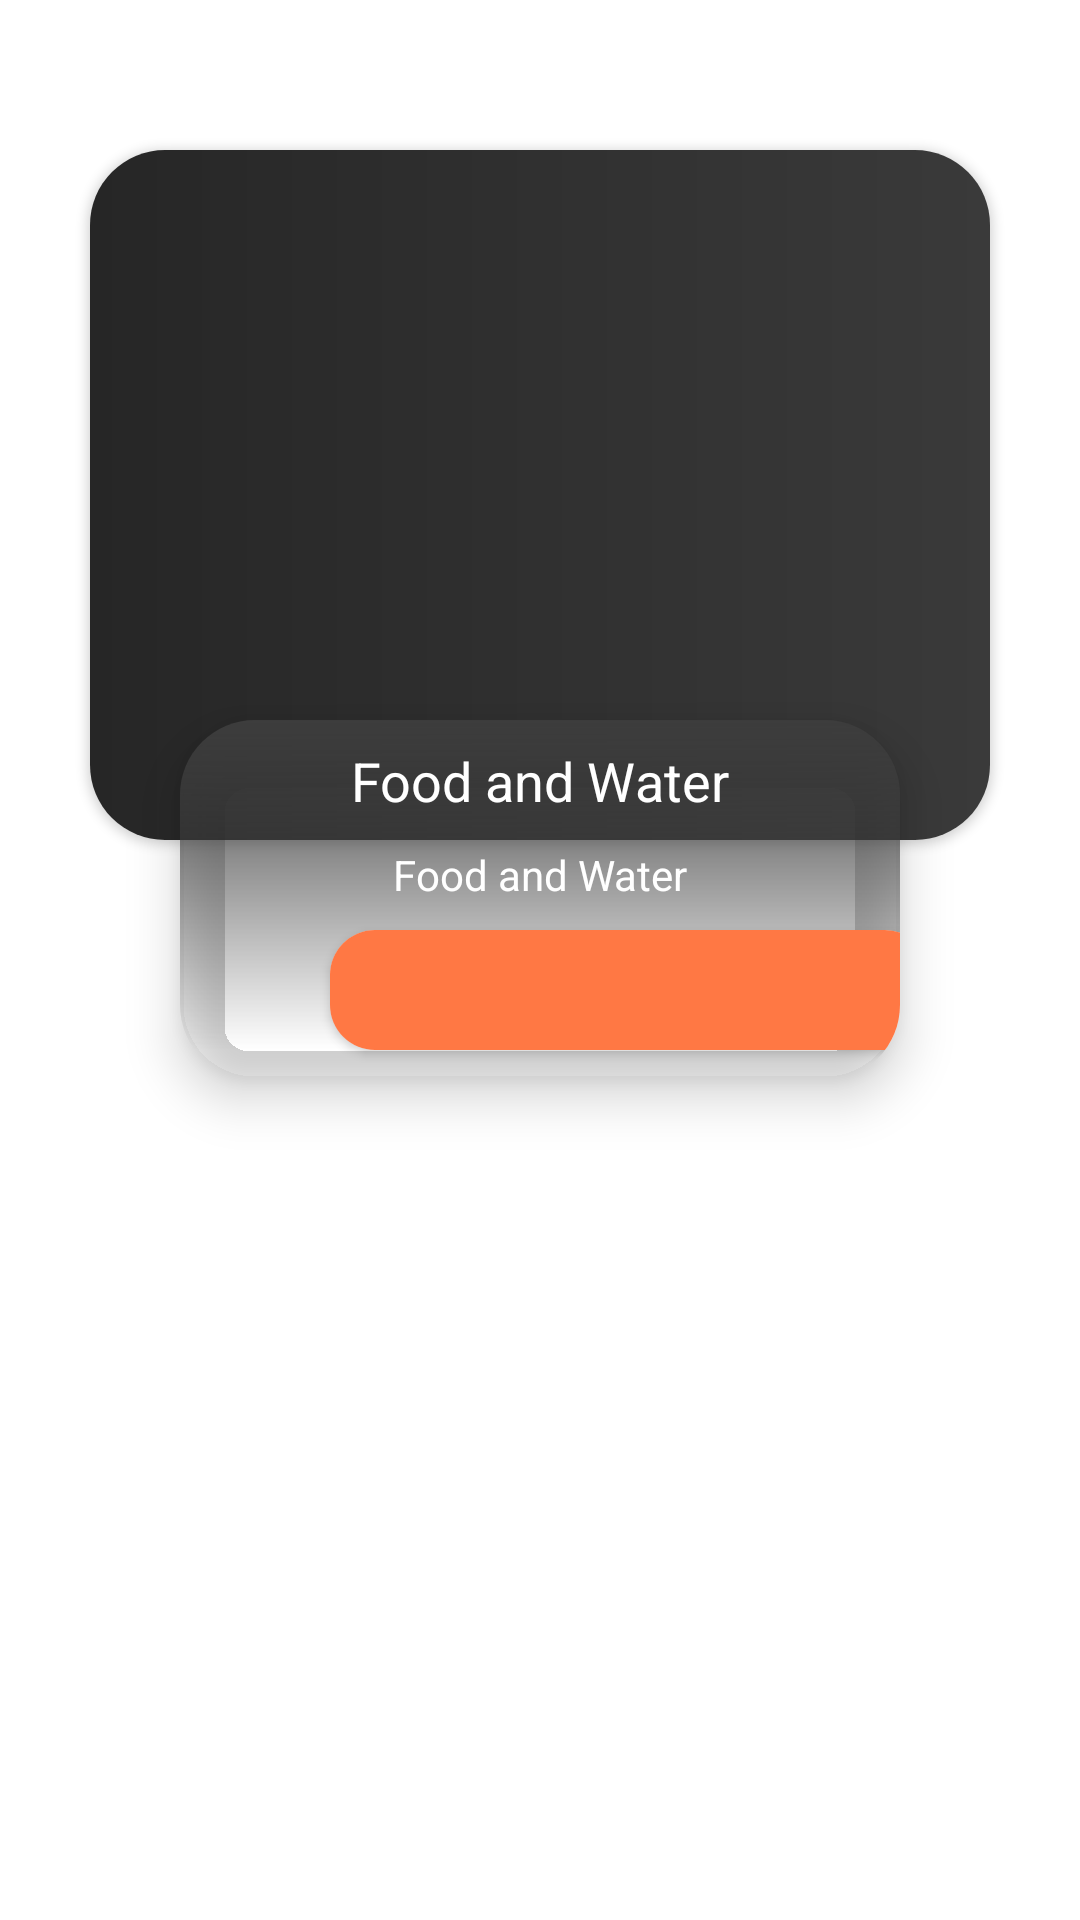

The Android layout XML behind this screen, and the referenced resources:
<!-- AndroidManifest.xml: application theme Theme.SocialContribution -->
<!-- res/layout/categoriescard.xml -->
<?xml version="1.0" encoding="utf-8"?>
<RelativeLayout xmlns:android="http://schemas.android.com/apk/res/android"
    xmlns:app="http://schemas.android.com/apk/res-auto"
    android:layout_width="wrap_content"
    android:layout_height="wrap_content"
    android:layout_gravity="center"
    android:background="#00706969"
    app:layoutDescription="@xml/card_scene"
    android:layout_marginVertical="50dp">

    <androidx.cardview.widget.CardView
        android:id="@+id/view12"
        android:layout_width="350dp"
        android:layout_height="230dp"
        android:layout_marginHorizontal="30dp"
        android:layout_marginVertical="50dp"
        app:cardCornerRadius="25dp"
        android:layout_centerHorizontal="true">

        <ImageView
            android:id="@+id/imageView4"
            android:layout_width="match_parent"
            android:layout_height="match_parent"
            app:srcCompat="@drawable/gradient3"
            android:scaleType="fitXY"/>
    </androidx.cardview.widget.CardView>

    <androidx.cardview.widget.CardView
        android:id="@+id/eventdatetime"
        android:layout_width="100dp"
        android:layout_height="70dp"
        android:layout_alignParentTop="true"
        android:layout_alignParentEnd="true"
        android:layout_marginTop="15dp"
        android:layout_marginEnd="15dp"
        android:backgroundTint="#4EB542"
        android:visibility="invisible"
        app:cardCornerRadius="15dp">

        <LinearLayout
            android:layout_width="match_parent"
            android:layout_height="match_parent"
            android:orientation="vertical">

            <TextView
                android:id="@+id/eventdatetxt"
                android:layout_width="match_parent"
                android:layout_height="0dp"
                android:layout_weight="1"
                android:gravity="center"
                android:text="22-2-2022"
                android:textAlignment="center"
                android:textSize="18sp"
                android:textStyle="bold" />

            <TextView
                android:id="@+id/eventtimetxt"
                android:layout_width="match_parent"
                android:layout_height="wrap_content"
                android:background="#FFFFFF"
                android:paddingVertical="5dp"
                android:text="22:00"
                android:textAlignment="center"
                android:textStyle="bold" />

        </LinearLayout>
    </androidx.cardview.widget.CardView>


    <androidx.cardview.widget.CardView
        android:id="@+id/cardView2"
        android:layout_width="300dp"
        android:layout_height="120dp"
        android:layout_marginHorizontal="60dp"
        android:layout_marginTop="240dp"
        android:backgroundTint="#00C86060"
        app:cardCornerRadius="25dp"
        app:cardElevation="10dp">

        <ImageView
            android:layout_width="match_parent"
            android:layout_height="match_parent"
            android:layout_marginBottom="10dp"
            android:scaleType="fitXY"
            android:backgroundTint="#00454545"
            app:srcCompat="@drawable/gradienttrans" />

        <TextView
            android:id="@+id/pointTitle"
            android:layout_width="wrap_content"
            android:layout_height="wrap_content"
            android:layout_gravity="center_horizontal"
            android:layout_marginTop="8dp"
            android:text="@string/food"
            android:textColor="#ffff"
            android:backgroundTint="#00454545"

            android:textSize="18sp" />

        <TextView
            android:id="@+id/pointSubCategory"
            android:layout_width="wrap_content"
            android:layout_height="wrap_content"
            android:layout_gravity="center_horizontal"
            android:layout_marginTop="42dp"
            android:text="@string/food"
            android:textColor="#ffff"
            android:backgroundTint="#00454545"

            android:textSize="14sp" />

        <androidx.cardview.widget.CardView
            android:id="@+id/cardView3"
            android:layout_width="200dp"
            android:layout_height="40dp"
            android:layout_alignParentBottom="true"
            android:layout_marginHorizontal="50dp"
            android:layout_marginVertical="70dp"
            app:cardCornerRadius="15dp">

            <LinearLayout
                android:id="@+id/buttonlinear"
                android:layout_width="match_parent"
                android:layout_height="match_parent"
                android:background="#ff7844 "
                android:orientation="horizontal"
                android:paddingVertical="5dp">


                <ImageView
                    android:id="@+id/infobutton"
                    android:layout_width="match_parent"
                    android:layout_height="match_parent"
                    android:layout_weight="1"
                    app:srcCompat="@drawable/info" />

                <LinearLayout
                    android:id="@+id/heartlayout"
                    android:layout_width="match_parent"
                    android:layout_height="wrap_content"
                    android:layout_weight="1">

                    <ImageView
                        android:id="@+id/favouritebutton"
                        android:layout_width="match_parent"
                        android:layout_height="wrap_content"
                        app:srcCompat="@drawable/favourites" />
                </LinearLayout>
            </LinearLayout>
        </androidx.cardview.widget.CardView>

    </androidx.cardview.widget.CardView>

</RelativeLayout>
<!-- resources referenced by this layout -->
<resources>
  <!-- drawable gradient3 (drawable) -->
  <?xml version="1.0" encoding="utf-8"?>
  <shape xmlns:android="http://schemas.android.com/apk/res/android">
      <gradient
              android:type="linear"
              android:endColor="#3a3a3a"
              android:startColor="#262626"
              android:angle="0"
              />
  
      </shape>
  <!-- drawable gradienttrans (drawable) -->
  <?xml version = "1.0" encoding = "utf-8" ?>
  <shape
      android:shape = "rectangle"
      xmlns:android = "http://schemas.android.com/apk/res/android" >
  
      <gradient
          android:startColor = "#3C3C3C"
          android:endColor = "#0000FF0C"
          android:angle="270"
          android:type = "linear" />
  </shape>
  <string name="food">Food and Water</string>
  <style name="Theme.SocialContribution" parent="Theme.MaterialComponents.DayNight.NoActionBar">
          
          <item name="colorPrimary">@color/purple_500</item>
          <item name="colorPrimaryVariant">@color/purple_700</item>
          <item name="colorOnPrimary">@color/white</item>
          
          <item name="colorSecondary">@color/teal_200</item>
          <item name="colorSecondaryVariant">@color/teal_700</item>
          <item name="colorOnSecondary">@color/black</item>
          
          <item name="android:statusBarColor" tools:targetApi="l">?attr/colorPrimaryVariant</item>
          
      </style>
  <!-- not gathered from this repository: default colours our renderer supplied (Android Studio template values) -->
  <color name="purple_500">#FF6200EE</color>
  <color name="purple_700">#FF3700B3</color>
  <color name="teal_200">#FF03DAC5</color>
  <color name="teal_700">#FF018786</color>
  <color name="black">#FF000000</color>
  <color name="white">#FFFFFFFF</color>
</resources>
